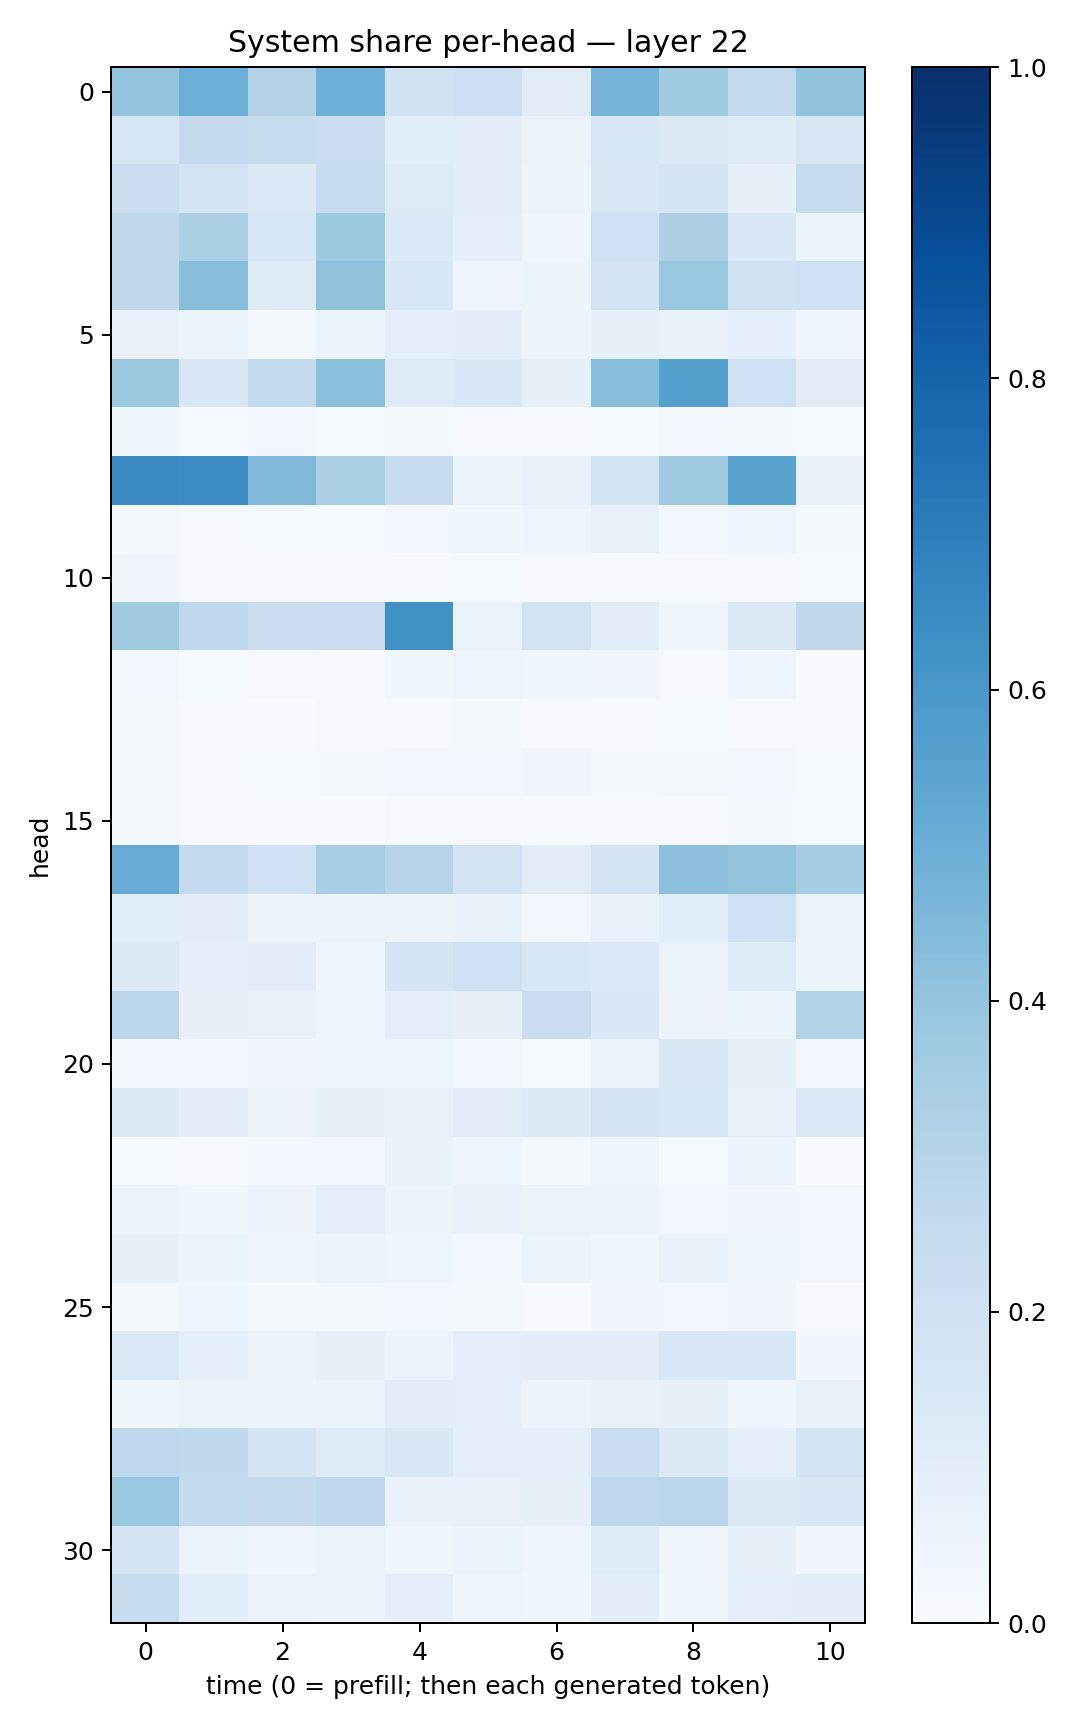

Source data for this figure (header and first rows):
0.3976653, 0.49901944, 0.3062868, 0.49429733, 0.18875955, 0.21321169, 0.11104871, 0.47369605, 0.364349, 0.25991067, 0.40604973
0.1606, 0.2526, 0.236, 0.2282, 0.1086, 0.1053, 0.06371, 0.1616, 0.1295, 0.1215, 0.1492
0.2284, 0.1811, 0.1388, 0.2447, 0.1239, 0.1054, 0.05168, 0.1425, 0.1663, 0.0791, 0.2382
0.2718, 0.3391, 0.1608, 0.3754, 0.1352, 0.08683, 0.04273, 0.2054, 0.3263, 0.1407, 0.05255
0.2654, 0.4281, 0.1209, 0.412, 0.1532, 0.05059, 0.0509, 0.1731, 0.3875, 0.1886, 0.2047
0.07374, 0.06535, 0.02258, 0.05329, 0.08862, 0.09964, 0.05918, 0.08216, 0.07677, 0.08649, 0.04674
0.3783, 0.1493, 0.2592, 0.4185, 0.1225, 0.1433, 0.0859, 0.4277, 0.5657, 0.2087, 0.1128
0.0379, 0.0146, 0.02463, 0.01395, 0.01936, 0.008484, 0.00468, 0.01291, 0.02432, 0.01749, 0.01362
0.6537, 0.6471, 0.4482, 0.3373, 0.2413, 0.06222, 0.07491, 0.1867, 0.3689, 0.552, 0.06738
0.01792, 0.00843, 0.01338, 0.01187, 0.02892, 0.03541, 0.04782, 0.07569, 0.02521, 0.04867, 0.02288
0.03425, 0.006683, 0.00681, 0.005951, 0.007765, 0.01479, 0.008308, 0.009053, 0.01006, 0.01169, 0.01356
0.3597, 0.2694, 0.2263, 0.2281, 0.6268, 0.06566, 0.1812, 0.1122, 0.04139, 0.1274, 0.2712
0.02999, 0.01217, 0.008134, 0.00583, 0.03724, 0.04849, 0.0397, 0.03453, 0.0108, 0.0425, 0.006382
0.01575, 0.005782, 0.00292, 0.009071, 0.01148, 0.02051, 0.005093, 0.008236, 0.01177, 0.009295, 0.004558
0.01718, 0.008445, 0.01334, 0.01683, 0.0284, 0.02768, 0.0351, 0.01683, 0.01985, 0.0259, 0.01284
0.01765, 0.006618, 0.003852, 0.003793, 0.007954, 0.008561, 0.0058, 0.008404, 0.004885, 0.01868, 0.01353
0.5107, 0.2532, 0.201, 0.3442, 0.2933, 0.1816, 0.1125, 0.1769, 0.4144, 0.3996, 0.354
0.106, 0.101, 0.05198, 0.05529, 0.06352, 0.06707, 0.03074, 0.06981, 0.1085, 0.2054, 0.0663
0.127, 0.08595, 0.1023, 0.04683, 0.1677, 0.2035, 0.1535, 0.1397, 0.06538, 0.1183, 0.05358
0.2777, 0.07975, 0.07106, 0.04982, 0.08818, 0.07922, 0.2205, 0.1428, 0.05798, 0.05994, 0.3095
0.02885, 0.02798, 0.03189, 0.04167, 0.04741, 0.02865, 0.01379, 0.06618, 0.1485, 0.0848, 0.02841
0.1267, 0.09876, 0.055, 0.08422, 0.07139, 0.1108, 0.1271, 0.1641, 0.1623, 0.07621, 0.1406
0.01543, 0.005897, 0.02378, 0.03054, 0.06828, 0.04447, 0.01612, 0.05009, 0.01228, 0.05753, 0.007418
0.05339, 0.0367, 0.05703, 0.08968, 0.05233, 0.07463, 0.06492, 0.05683, 0.03077, 0.03491, 0.02671
0.08362, 0.05932, 0.03912, 0.05149, 0.04655, 0.02815, 0.05079, 0.03874, 0.06847, 0.03896, 0.02971
0.0232, 0.04211, 0.02062, 0.01706, 0.02406, 0.01662, 0.01054, 0.03159, 0.02752, 0.03346, 0.007548
0.1369, 0.08829, 0.05218, 0.07937, 0.0521, 0.08855, 0.0989, 0.09431, 0.1456, 0.1412, 0.03159
0.03673, 0.06288, 0.05467, 0.06519, 0.1045, 0.08885, 0.0552, 0.06649, 0.07986, 0.04524, 0.07132
0.2657, 0.2619, 0.1726, 0.1191, 0.1474, 0.08649, 0.09067, 0.2198, 0.126, 0.09122, 0.1735
0.3903, 0.2547, 0.2509, 0.2687, 0.06716, 0.07775, 0.08274, 0.2737, 0.2819, 0.1324, 0.1422
0.1654, 0.06374, 0.04256, 0.05191, 0.03729, 0.05951, 0.0435, 0.1172, 0.04984, 0.0787, 0.03345
0.2344, 0.1061, 0.0627, 0.05673, 0.08625, 0.04488, 0.03713, 0.09489, 0.03593, 0.08871, 0.1039
